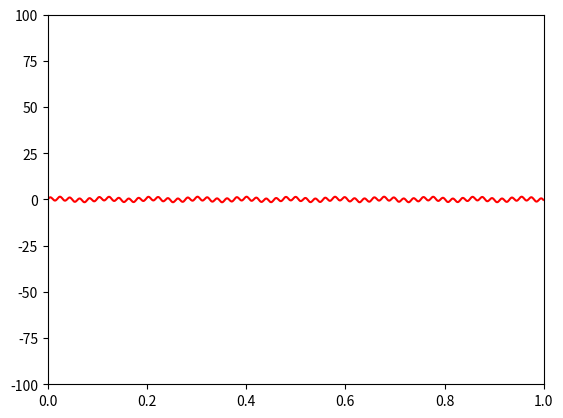

Recreate this plot in Python. (Note: this script raises an exception after producing the figure.)
import numpy as np
import matplotlib.pyplot as plt
import time


def signalToTest(x):
    # has two freq components at 10.7Hz and 50.5Hz
    return 0.5*np.sin(2*np.pi*10.7*x)+ np.sin(2*np.pi*50.5*x)


def rect(x,N):
    return 1


def hamming(x,N):
    return 0.54 - 0.46 * np.cos(2*np.pi*x/N)


def hanning(x,N):
    return 0.5 - 0.5 * np.cos(2 * np.pi * x / N)


def withWindow(x,func):
    N = len(x)
    return x*func(np.arange(N),N)

def DFT(y):
    samplesNum = len(y)
    W = np.fromfunction(lambda m, n: np.exp(-2j * np.pi * n * m / samplesNum), (samplesNum,samplesNum),dtype=int)
    X = W.dot(y)
    return X


def FFT(a):
    size = len(a)
    if size==1:
        return a
    yEven = FFT(a[::2])
    yOdd = FFT(a[1::2])
    wk= np.exp(-2j*np.pi*np.arange(size//2)/size)
    return np.concatenate([yEven + wk*yOdd, yEven - wk * yOdd])

def draw(fs,samplesNum,mag, log):
    frequencies = np.array([fs * m / samplesNum for m in range(samplesNum)])
    plt.xlim([-5,frequencies[-1]+10])
    plt.xlabel("Frequencies (Hz)")
    plt.ylabel("magnitude")
    if log:
        plt.plot(frequencies,20*np.log(mag))
    else:
        plt.plot(frequencies, mag)
    plt.title("frequency components")
    plt.show()

def DFTandFFT(fs,samplesNum, window=hanning, log=False, FFTonly=False):

    points = withWindow(signalToTest(np.arange(samplesNum) / fs), window)
    start = time.clock()
    mag = np.absolute(FFT(points))
    end = time.clock()
    print("FFT time:", (end - start))
    draw(fs, samplesNum, mag, log)
    timeFFT = end - start
    if FFTonly:
        return timeFFT
    start = time.clock()
    mag = np.absolute(DFT(points))
    end = time.clock()
    print("DFT time:", (end - start))
    draw(fs, samplesNum, mag, log)
    timeDFT = end -start
    return timeDFT,timeFFT


## plot the signal int he time domain
plt.axis([0,1,-1.5,1.5])
plt.plot(np.arange(1024)/1024,signalToTest(np.arange(1024) / 1024),'r-')
plt.show()


## to show the effect of the window we use log scale and try it once with
plt.ylim([-100,100])
DFTandFFT(128,128,window=rect, log=True,FFTonly=True)
plt.ylim([-100,100])
DFTandFFT(128,128,window=hamming, log=True,FFTonly=True)
plt.ylim([-100,100])
DFTandFFT(128,128,window=hanning, log=True,FFTonly=True)


## computing the FFT and DFT for 128, 512, 2048 and 8192 points and comparing the times
timeFFT=[]
timeDFT=[]
s=DFTandFFT(128,128)
timeDFT.append(s[0])
timeFFT.append(s[1])
s=DFTandFFT(512,512)
timeDFT.append(s[0])
timeFFT.append(s[1])
s=DFTandFFT(2048,2048)
timeDFT.append(s[0])
timeFFT.append(s[1])
s=DFTandFFT(8192,8192)
timeDFT.append(s[0])
timeFFT.append(s[1])

## plotting the processing times for DFT and FFT

t = [128,512,2048,8192]
plt.plot(t,np.log(timeDFT),'r-',t,np.log(timeFFT),'b-')
plt.show()